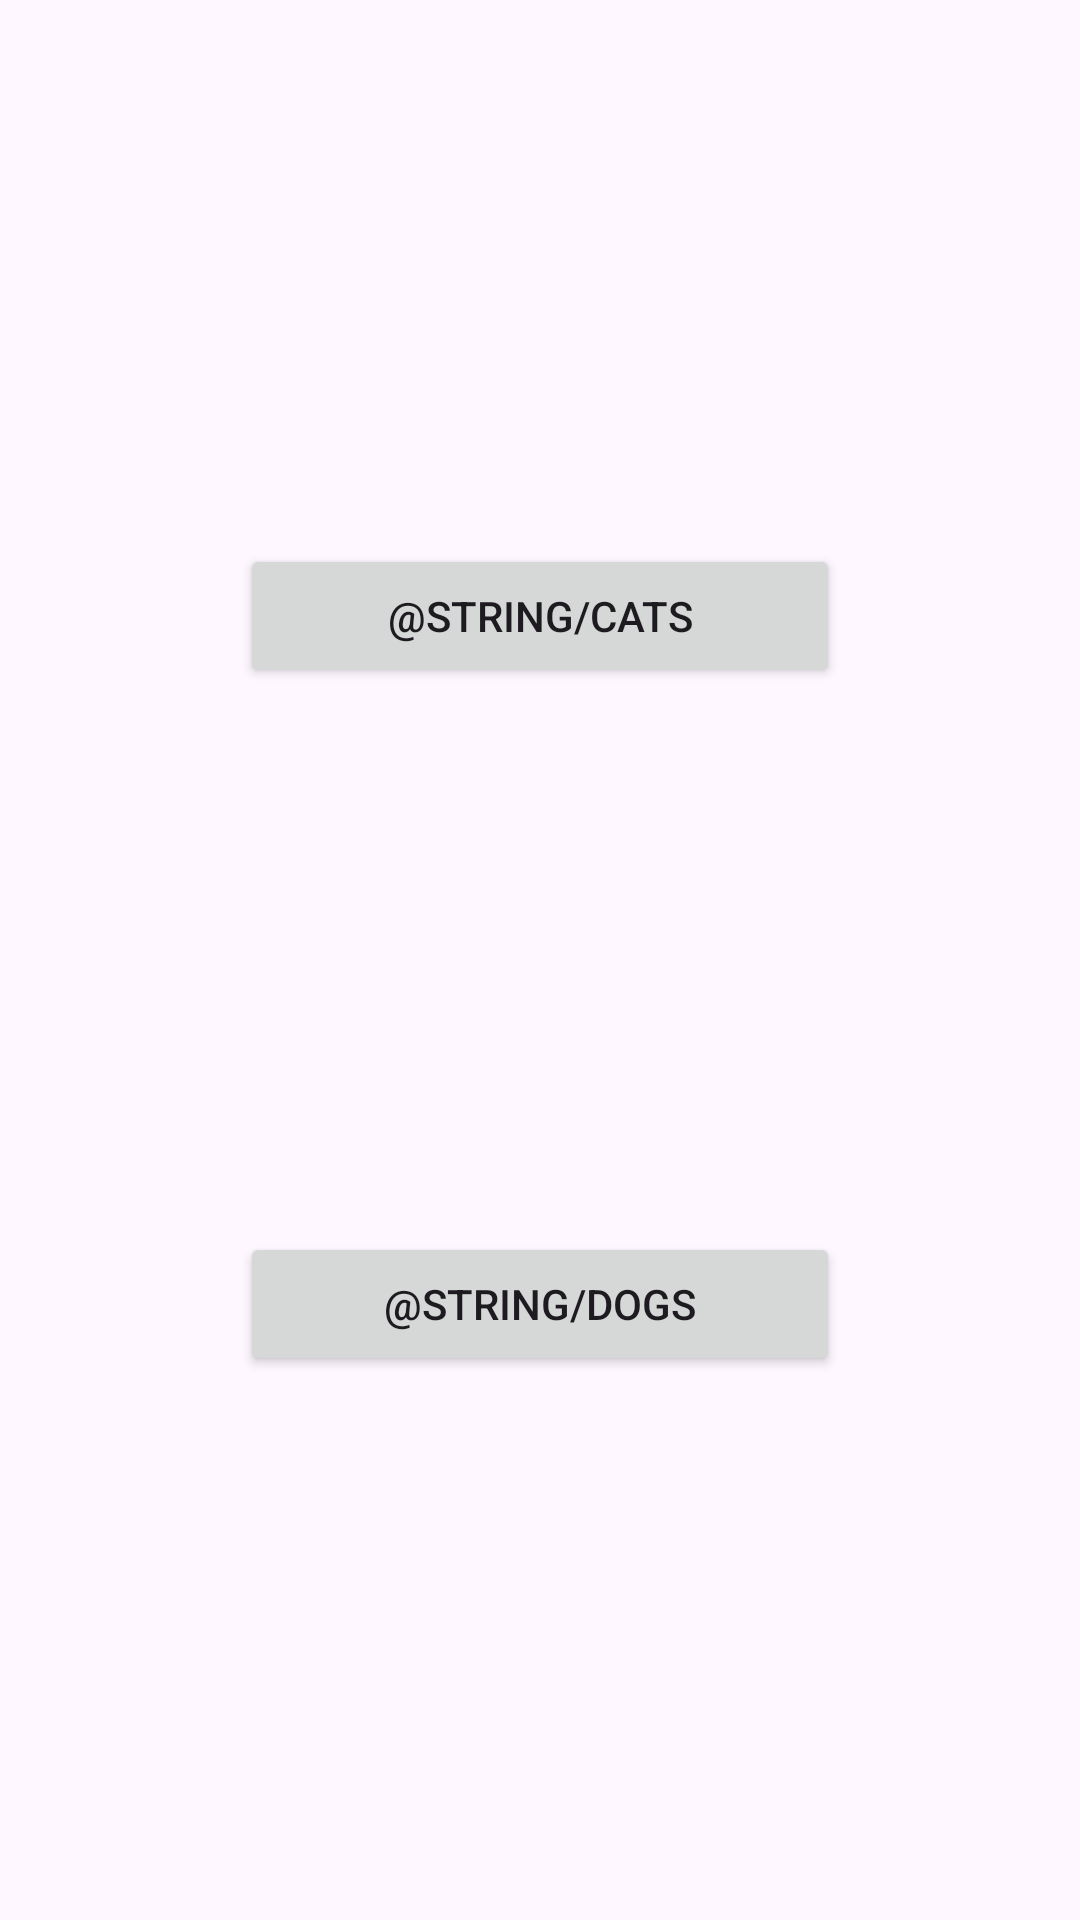

Here is an Android app screen rendered from its layout file. Give the layout XML and the strings, colors and styles it references.
<!-- AndroidManifest.xml: application theme Theme.CuteAnimals -->
<!-- res/layout/activity_main.xml -->
<?xml version="1.0" encoding="utf-8"?>
<layout>
    <androidx.constraintlayout.widget.ConstraintLayout xmlns:android="http://schemas.android.com/apk/res/android"
        xmlns:app="http://schemas.android.com/apk/res-auto"
        xmlns:tools="http://schemas.android.com/tools"
        android:id="@+id/main"
        android:layout_width="match_parent"
        android:layout_height="match_parent"
        tools:context=".view.activity.MainActivity">

        <Button
            android:id="@+id/catBtn"
            android:layout_width="200dp"
            android:layout_height="wrap_content"
            android:text="@string/cats"
            app:layout_constraintStart_toStartOf="parent"
            app:layout_constraintEnd_toEndOf="parent"
            app:layout_constraintTop_toTopOf="parent"
            app:layout_constraintBottom_toTopOf="@+id/dogBtn"
            />

        <Button
            android:id="@+id/dogBtn"
            android:layout_width="200dp"
            android:layout_height="wrap_content"
            android:text="@string/dogs"
            app:layout_constraintStart_toStartOf="parent"
            app:layout_constraintEnd_toEndOf="parent"
            app:layout_constraintBottom_toBottomOf="parent"
            app:layout_constraintTop_toBottomOf="@+id/catBtn"
            />

    </androidx.constraintlayout.widget.ConstraintLayout>
</layout>
<!-- resources referenced by this layout -->
<resources>
  <style name="Theme.CuteAnimals" parent="Base.Theme.CuteAnimals" />
  <style name="Base.Theme.CuteAnimals" parent="Theme.Material3.DayNight.NoActionBar">
          
          
      </style>
</resources>
